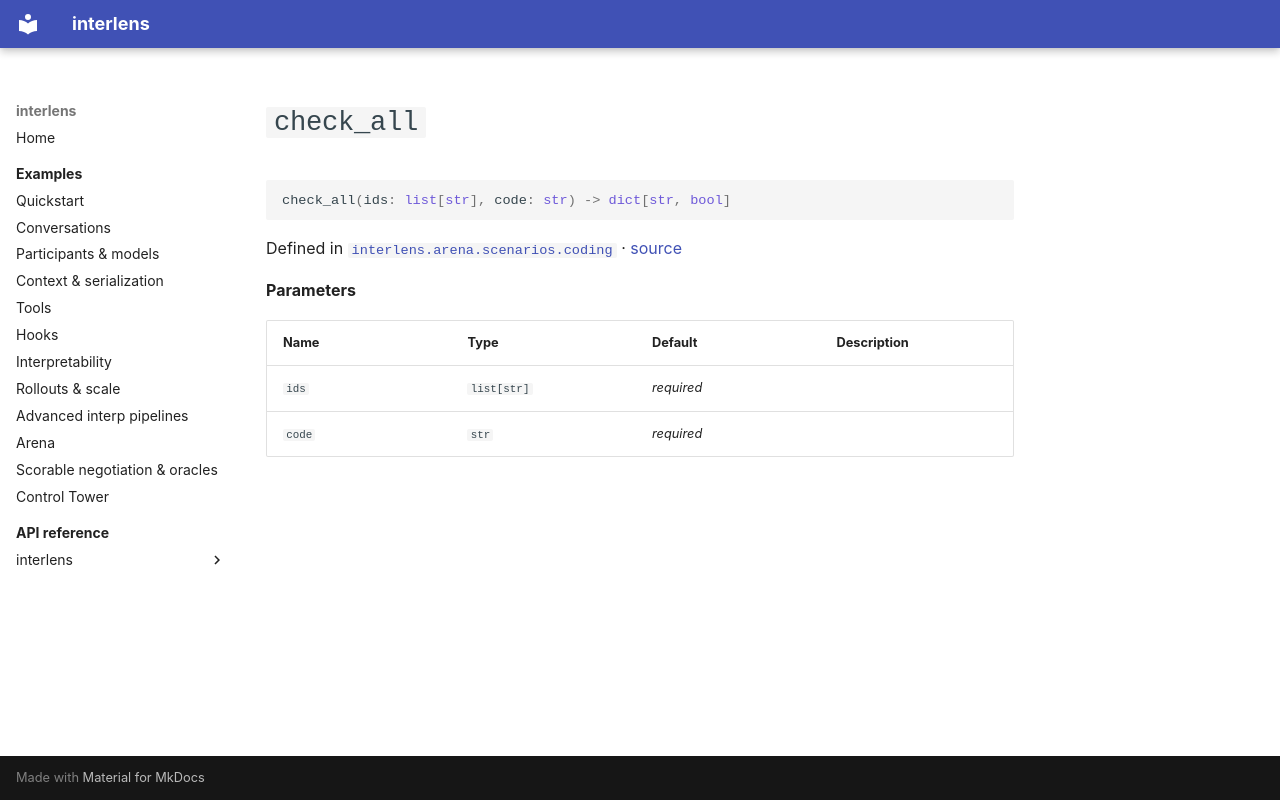

repository: Sid-MB/interlens · page: reference/interlens/arena/scenarios/coding/check_all/index.html · generator: mkdocs

# `check_all`

```python
check_all(ids: list[str], code: str) -> dict[str, bool]
```

Defined in [`interlens.arena.scenarios.coding`](index.md) · [source](https://github.com/Sid-MB/interlens/blob/main/src/interlens/arena/scenarios/coding.py#L504-L505)

**Parameters**

| Name | Type | Default | Description |
|---|---|---|---|
| `ids` | `list[str]` | *required* |  |
| `code` | `str` | *required* |  |
